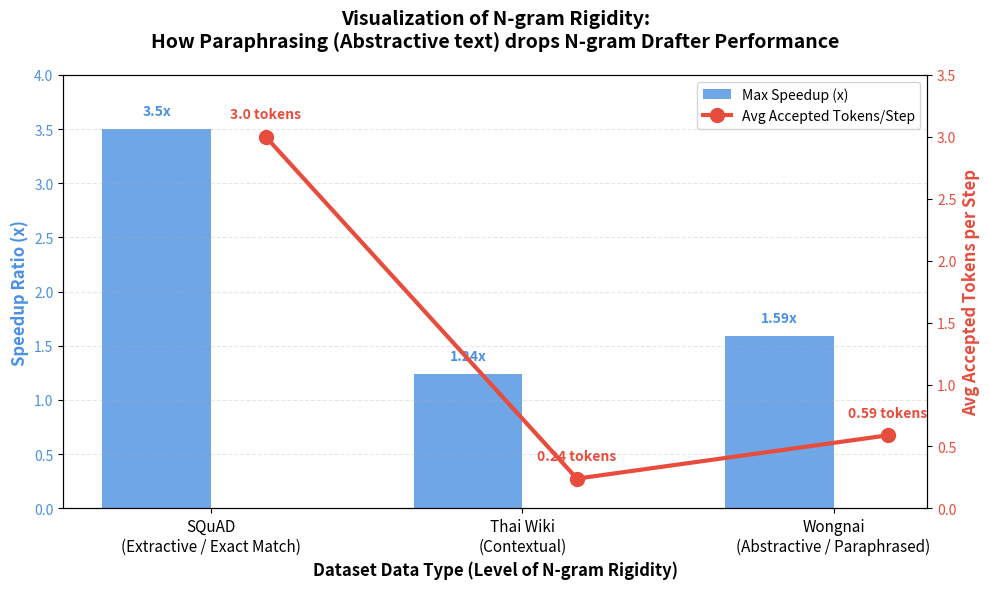

Write the Python code that produced this figure.
import matplotlib.pyplot as plt
import numpy as np
import os

# Create directory if not exists
os.makedirs('experiments/visualizations', exist_ok=True)

# Data from our analysis
datasets = ['SQuAD\n(Extractive / Exact Match)', 'Thai Wiki\n(Contextual)', 'Wongnai\n(Abstractive / Paraphrased)']
speedups = [3.50, 1.24, 1.59]
avg_accepted = [3.00, 0.24, 0.59]

x = np.arange(len(datasets))
width = 0.35

fig, ax1 = plt.subplots(figsize=(10, 6))

# Plot Speedup (Bar Chart)
color1 = '#4a90e2'
bars1 = ax1.bar(x - width/2, speedups, width, label='Max Speedup (x)', color=color1, alpha=0.8)
ax1.set_ylabel('Speedup Ratio (x)', color=color1, fontsize=12, fontweight='bold')
ax1.tick_params(axis='y', labelcolor=color1)
ax1.set_ylim(0, 4.0)

# Add value labels for bars
for bar in bars1:
    yval = bar.get_height()
    ax1.text(bar.get_x() + bar.get_width()/2, yval + 0.1, f'{yval}x', ha='center', va='bottom', color=color1, fontweight='bold')

# Plot Average Accepted Tokens (Line Chart on secondary Y-axis)
ax2 = ax1.twinx()
color2 = '#e74c3c'
line1 = ax2.plot(x + width/2, avg_accepted, color=color2, marker='o', linewidth=3, markersize=10, label='Avg Accepted Tokens/Step')
ax2.set_ylabel('Avg Accepted Tokens per Step', color=color2, fontsize=12, fontweight='bold')
ax2.tick_params(axis='y', labelcolor=color2)
ax2.set_ylim(0, 3.5)

# Add value labels for line
for i, txt in enumerate(avg_accepted):
    ax2.annotate(f'{txt} tokens', (x[i] + width/2, avg_accepted[i] + 0.15), ha='center', color=color2, fontweight='bold')

# Customize X-axis
ax1.set_xticks(x)
ax1.set_xticklabels(datasets, fontsize=11)
ax1.set_xlabel('Dataset Data Type (Level of N-gram Rigidity)', fontsize=12, fontweight='bold')

# Add title and grid
plt.title('Visualization of N-gram Rigidity:\nHow Paraphrasing (Abstractive text) drops N-gram Drafter Performance', fontsize=14, pad=20, fontweight='bold')
ax1.grid(axis='y', linestyle='--', alpha=0.3)

# Add legend
lines_1, labels_1 = ax1.get_legend_handles_labels()
lines_2, labels_2 = ax2.get_legend_handles_labels()
ax1.legend(lines_1 + lines_2, labels_1 + labels_2, loc='upper right')

plt.tight_layout()
output_path = 'experiments/visualizations/ngram_rigidity.png'
plt.savefig(output_path, dpi=300, bbox_inches='tight')
print(f"Visualization saved to {output_path}")
